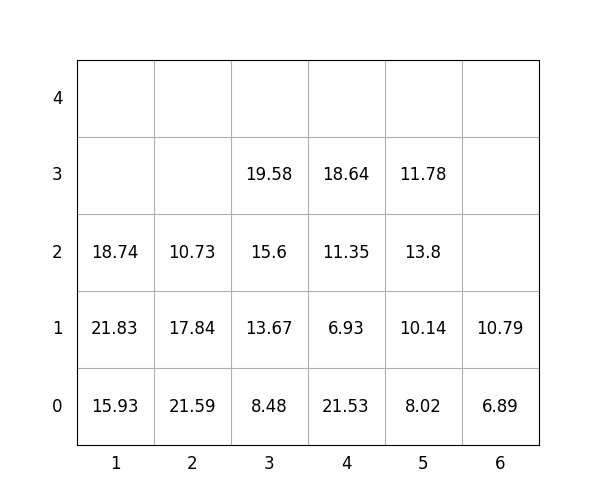

Data behind this chart, as committed beside it:
idx, loc_x, loc_y, loc_z, weight, group, score, seq, reloc, size(ft)
1, 3, 0, 0, 8.48, 0, 8.48, 0, 0, 20
2, 2, 0, 0, 21.59, 2, 221.6, 0, 1.0, 20
3, 3, 0, 1, 13.67, 3, 313.7, 0, 0, 20
4, 2, 0, 1, 17.84, 2, 217.8, 0, 1.0, 20
5, 3, 0, 2, 15.6, 3, 315.6, 0, 0, 20
6, 5, 0, 0, 8.02, 1, 108, 1, 0, 20
7, 5, 0, 1, 10.14, 1, 110.1, 2, 0, 20
8, 5, 0, 2, 13.8, 2, 213.8, 3, 0, 20
9, 4, 0, 0, 21.53, 0, 21.53, 4, 0, 20
10, 5, 0, 3, 11.78, 3, 311.8, 5, 0, 20
11, 1, 0, 0, 15.93, 0, 15.93, 6, 0, 20
12, 2, 0, 2, 10.73, 2, 210.7, 7, 1.0, 20
13, 4, 0, 1, 6.93, 1, 106.9, 8, 0, 20
14, 4, 0, 2, 11.35, 2, 211.3, 9, 0, 20
15, 4, 0, 3, 18.64, 2, 218.6, 10, 0, 20
16, 1, 0, 1, 21.83, 0, 21.83, 11, 0, 20
17, 3, 0, 3, 19.58, 3, 319.6, 12, 0, 20
18, 1, 0, 2, 18.74, 1, 118.7, 13, 0, 20
19, 6, 0, 0, 6.89, 0, 6.89, 14, 0, 20
20, 6, 0, 1, 10.79, 0, 10.79, 15, 0, 20
